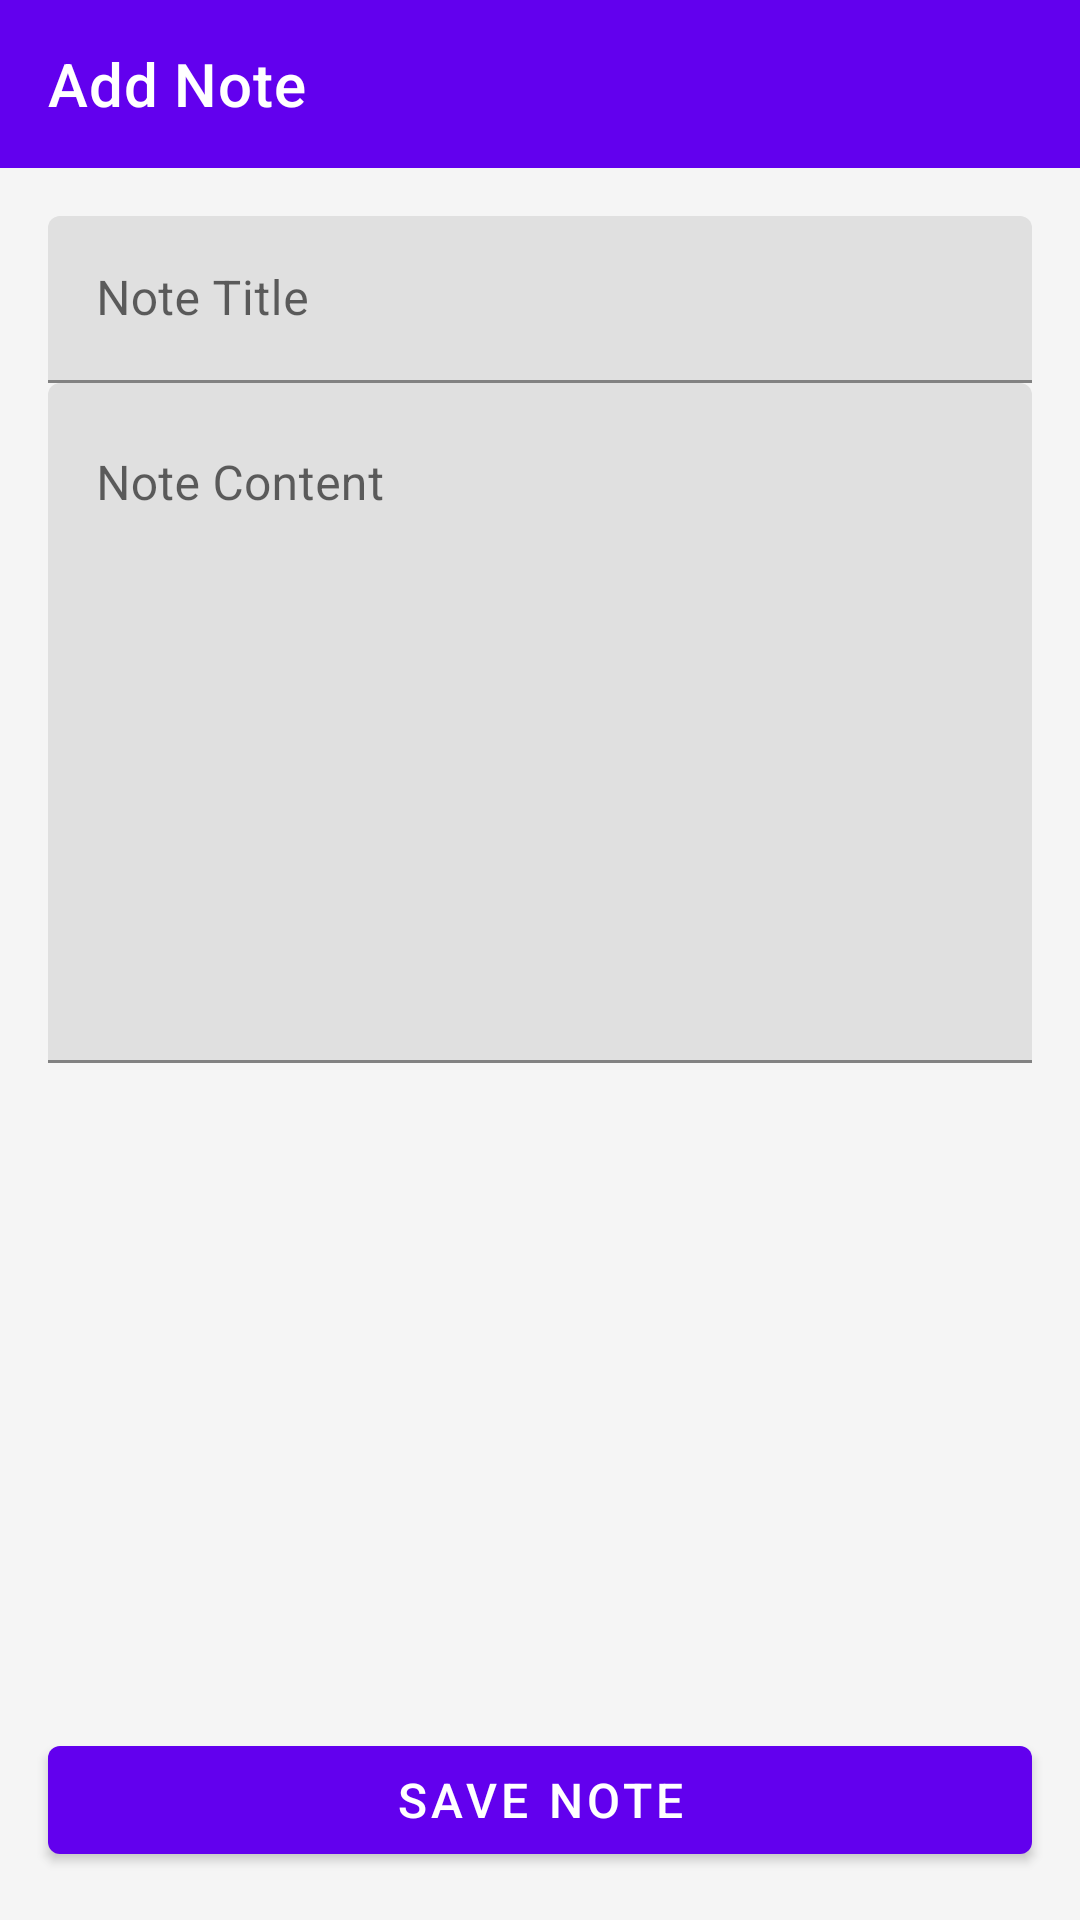

Produce the Android XML layout that renders to this screen, including the resource entries it uses.
<!-- AndroidManifest.xml: application theme Theme.NotesApp -->
<!-- res/layout/fragment_add_note.xml -->
<?xml version="1.0" encoding="utf-8"?>
<androidx.constraintlayout.widget.ConstraintLayout xmlns:android="http://schemas.android.com/apk/res/android"
    xmlns:app="http://schemas.android.com/apk/res-auto"
    xmlns:tools="http://schemas.android.com/tools"
    android:layout_width="match_parent"
    android:layout_height="match_parent"
    tools:context=".ui.fragments.AddNoteFragment">

    <com.google.android.material.appbar.AppBarLayout
        android:id="@+id/appBarLayout"
        android:layout_width="match_parent"
        android:layout_height="wrap_content"
        android:theme="@style/Theme.NotesApp.AppBarOverlay">

        <androidx.appcompat.widget.Toolbar
            android:id="@+id/toolbar"
            android:layout_width="match_parent"
            android:layout_height="?attr/actionBarSize"
            android:background="?attr/colorPrimary"
            app:popupTheme="@style/Theme.NotesApp.PopupOverlay"
            app:title="Add Note"
            app:navigationIcon="@drawable/ic_arrow_back" />

    </com.google.android.material.appbar.AppBarLayout>

    <ScrollView
        android:layout_width="0dp"
        android:layout_height="0dp"
        app:layout_constraintBottom_toTopOf="@+id/buttonSave"
        app:layout_constraintEnd_toEndOf="parent"
        app:layout_constraintStart_toStartOf="parent"
        app:layout_constraintTop_toBottomOf="@+id/appBarLayout">

        <androidx.constraintlayout.widget.ConstraintLayout
            android:layout_width="match_parent"
            android:layout_height="wrap_content"
            android:padding="16dp">

            <com.google.android.material.textfield.TextInputLayout
                android:id="@+id/textInputLayoutTitle"
                android:layout_width="0dp"
                android:layout_height="wrap_content"
                android:layout_marginBottom="16dp"
                android:hint="Note Title"
                app:layout_constraintEnd_toEndOf="parent"
                app:layout_constraintStart_toStartOf="parent"
                app:layout_constraintTop_toTopOf="parent">

                <com.google.android.material.textfield.TextInputEditText
                    android:id="@+id/editTextTitle"
                    android:layout_width="match_parent"
                    android:layout_height="wrap_content"
                    android:inputType="textCapSentences"
                    android:maxLines="1" />

            </com.google.android.material.textfield.TextInputLayout>

            <com.google.android.material.textfield.TextInputLayout
                android:id="@+id/textInputLayoutContent"
                android:layout_width="0dp"
                android:layout_height="wrap_content"
                android:hint="Note Content"
                app:layout_constraintEnd_toEndOf="parent"
                app:layout_constraintStart_toStartOf="parent"
                app:layout_constraintTop_toBottomOf="@+id/textInputLayoutTitle">

                <com.google.android.material.textfield.TextInputEditText
                    android:id="@+id/editTextContent"
                    android:layout_width="match_parent"
                    android:layout_height="wrap_content"
                    android:gravity="top"
                    android:inputType="textCapSentences|textMultiLine"
                    android:minLines="10"
                    android:scrollbars="vertical" />

            </com.google.android.material.textfield.TextInputLayout>

        </androidx.constraintlayout.widget.ConstraintLayout>

    </ScrollView>

    <com.google.android.material.button.MaterialButton
        android:id="@+id/buttonSave"
        android:layout_width="0dp"
        android:layout_height="wrap_content"
        android:layout_margin="16dp"
        android:text="Save Note"
        android:textSize="16sp"
        app:layout_constraintBottom_toBottomOf="parent"
        app:layout_constraintEnd_toEndOf="parent"
        app:layout_constraintStart_toStartOf="parent" />

</androidx.constraintlayout.widget.ConstraintLayout>
<!-- resources referenced by this layout -->
<resources>
  <style name="Theme.NotesApp.AppBarOverlay" parent="ThemeOverlay.AppCompat.Dark.ActionBar" />
  <style name="Theme.NotesApp.PopupOverlay" parent="ThemeOverlay.AppCompat.Light" />
  <style name="Theme.NotesApp" parent="Theme.MaterialComponents.DayNight.DarkActionBar">
          
          <item name="colorPrimary">@color/purple_500</item>
          <item name="colorPrimaryVariant">@color/purple_700</item>
          <item name="colorOnPrimary">@color/white</item>
          
          <item name="colorSecondary">@color/teal_200</item>
          <item name="colorSecondaryVariant">@color/teal_700</item>
          <item name="colorOnSecondary">@color/black</item>
          
          <item name="android:statusBarColor" tools:targetApi="l">?attr/colorPrimaryVariant</item>
          
          <item name="android:windowBackground">@color/background_color</item>
      </style>
  <color name="purple_500">#FF6200EE</color>
  <color name="purple_700">#FF3700B3</color>
  <color name="white">#FFFFFFFF</color>
  <color name="teal_200">#FF03DAC5</color>
  <color name="teal_700">#FF018786</color>
  <color name="black">#FF000000</color>
  <color name="background_color">#FFF5F5F5</color>
</resources>
